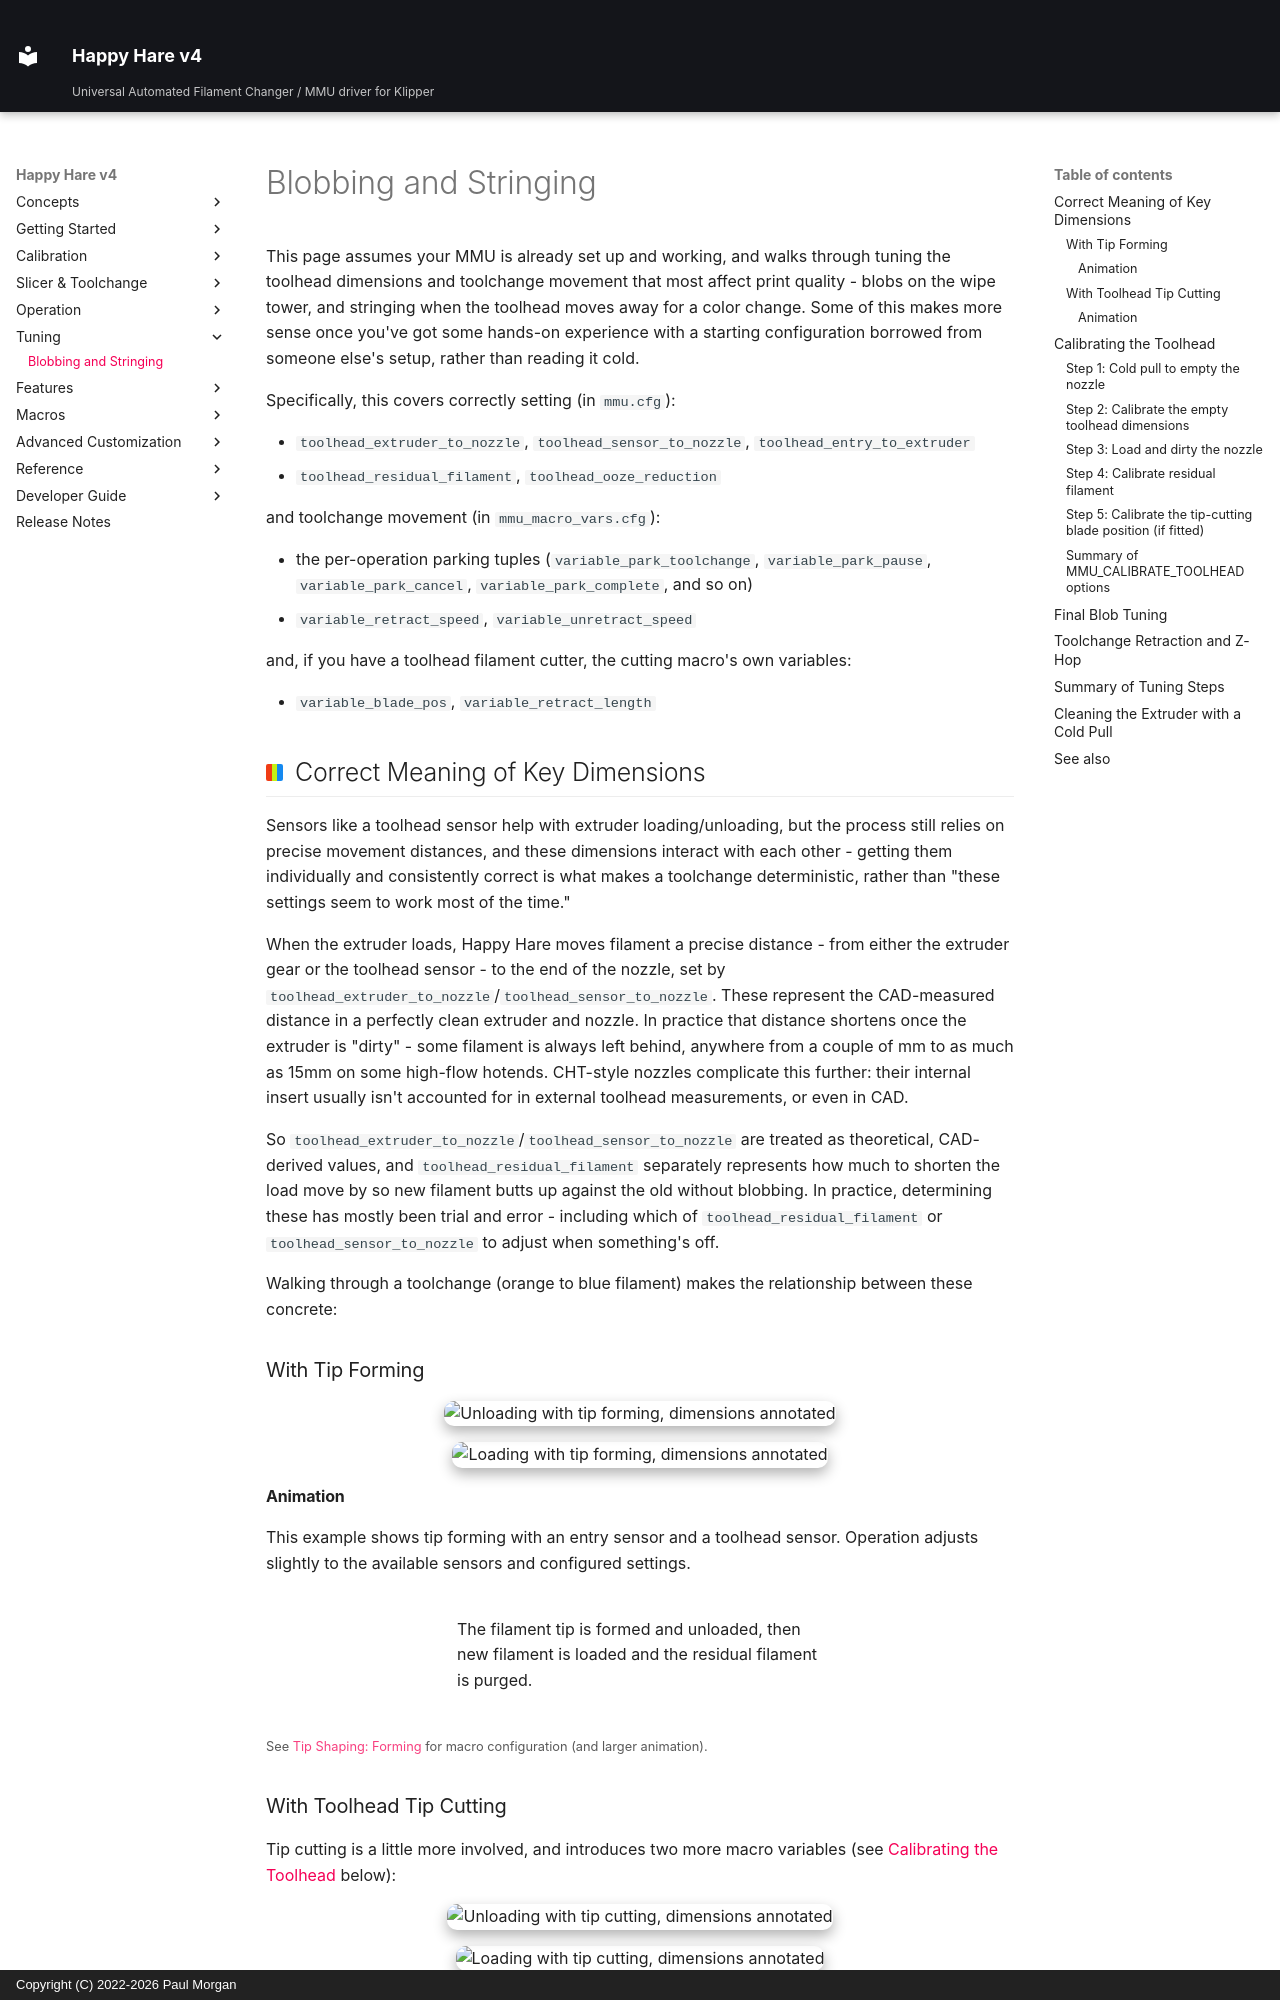

repository: moggieuk/Happy-Hare-Doc · page: Blobbing-and-Stringing/index.html · generator: mkdocs · copyright: Copyright (C) 2022-2026 Paul Morgan

# Blobbing and Stringing

This page assumes your MMU is already set up and working, and walks through
tuning the toolhead dimensions and toolchange movement that most affect
print quality - blobs on the wipe tower, and stringing when the toolhead
moves away for a color change. Some of this makes more sense once you've
got some hands-on experience with a starting configuration borrowed from
someone else's setup, rather than reading it cold.

Specifically, this covers correctly setting (in `mmu.cfg`):

- `toolhead_extruder_to_nozzle`, `toolhead_sensor_to_nozzle`,
  `toolhead_entry_to_extruder`
- `toolhead_residual_filament`, `toolhead_ooze_reduction`

and toolchange movement (in `mmu_macro_vars.cfg`):

- the per-operation parking tuples (`variable_park_toolchange`,
  `variable_park_pause`, `variable_park_cancel`, `variable_park_complete`,
  and so on)
- `variable_retract_speed`, `variable_unretract_speed`

and, if you have a toolhead filament cutter, the cutting macro's own
variables:

- `variable_blade_pos`, `variable_retract_length`

## Correct Meaning of Key Dimensions

Sensors like a toolhead sensor help with extruder loading/unloading, but the
process still relies on precise movement distances, and these dimensions
interact with each other - getting them individually and consistently
correct is what makes a toolchange deterministic, rather than "these
settings seem to work most of the time."

When the extruder loads, Happy Hare moves filament a precise distance -
from either the extruder gear or the toolhead sensor - to the end of the
nozzle, set by `toolhead_extruder_to_nozzle`/`toolhead_sensor_to_nozzle`.
These represent the CAD-measured distance in a perfectly clean extruder and
nozzle. In practice that distance shortens once the extruder is "dirty" -
some filament is always left behind, anywhere from a couple of mm to as
much as 15mm on some high-flow hotends. CHT-style nozzles complicate this
further: their internal insert usually isn't accounted for in external
toolhead measurements, or even in CAD.

So `toolhead_extruder_to_nozzle`/`toolhead_sensor_to_nozzle` are treated as
theoretical, CAD-derived values, and `toolhead_residual_filament` separately
represents how much to shorten the load move by so new filament butts up
against the old without blobbing. In practice, determining these has mostly
been trial and error - including which of `toolhead_residual_filament` or
`toolhead_sensor_to_nozzle` to adjust when something's off.

Walking through a toolchange (orange to blue filament) makes the
relationship between these concrete:

### With Tip Forming

<p align="center">
  <img src="Blobbing-and-Stringing/Unloading_Tip_Forming.png" alt="Unloading with tip forming, dimensions annotated">
</p>
<p align="center">
  <img src="Blobbing-and-Stringing/Loading_Tip_Forming.png" alt="Loading with tip forming, dimensions annotated" width="70%">
</p>

#### Animation

This example shows tip forming with an entry sensor and a toolhead sensor.
Operation adjusts slightly to the available sensors and configured settings.

<div class="hh-animation-grid hh-animation-grid-centered">
  <div data-hh-animation="tip-forming">
    <p>The filament tip is formed and unloaded, then new filament is loaded
    and the residual filament is purged.</p>
  </div>
</div>

<small>See [Tip Shaping: Forming](Macro-Tip-Forming.md) for macro configuration (and larger animation).</small>

### With Toolhead Tip Cutting

Tip cutting is a little more involved, and introduces two more macro
variables (see [Calibrating the Toolhead](#calibrating-the-toolhead) below):

<p align="center">
  <img src="Blobbing-and-Stringing/Unloading_Tip_Cutting.png" alt="Unloading with tip cutting, dimensions annotated">
</p>
<p align="center">
  <img src="Blobbing-and-Stringing/Loading_Tip_Cutting.png" alt="Loading with tip cutting, dimensions annotated" width="70%">
</p>

The remaining cut filament fragment and the residual filament are both
accounted for automatically, as long as the parameters are configured to
match this illustration.
